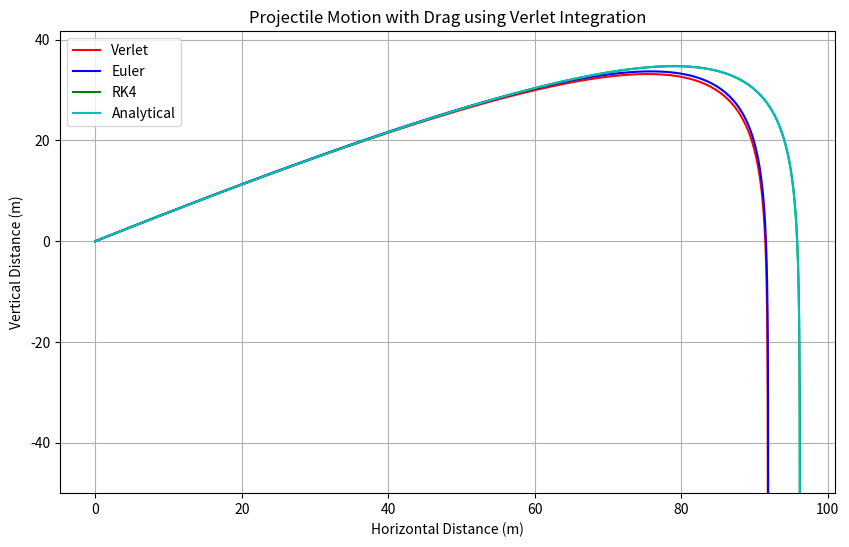

Python code for this plot:
import numpy as np
import matplotlib.pyplot as plt

# Constants
v_0 = 100  # Initial velocity (m/s)
angle = 30  # Launch angle (degrees)
theta = np.deg2rad(angle)  # Convert angle to radians
t0, tf, dt = 0, 12, 0.05  # Time parameters
g0 = 9.8

# Time array
t = np.arange(t0, tf, dt)

# Acceleration due to gravity (m/s^2)
a_g = np.array([0, -9.8])

# Initial conditions
v0 = np.array([v_0 * np.cos(theta), v_0 * np.sin(theta)])
r0 = np.array([0, 0])

k = 0.9

def drag_a(v, k, m=1):
    norm_v = np.linalg.norm(v)
    if norm_v == 0:
        return np.array([0, 0])  # Avoid division by zero
    drag_acc = - k * norm_v * (v / norm_v) / m
    return drag_acc

def projectile_motion_verlet(t, r0, v0):
    r = np.zeros((len(t), 2))  # Position array
    v = np.zeros((len(t), 2))  # Velocity array
    a = np.zeros((len(t), 2))  # Acceleration array

    # Initial conditions
    r[0] = r0
    v[0] = v0
    a[0] = a_g + drag_a(v0, k)

    for i in range(len(t) - 1):
        # Update position
        r[i + 1] = r[i] + v[i] * dt + 0.5 * a[i] * dt**2

        # Update acceleration
        a[i + 1] = a_g + drag_a(v[i],k)

        # Update velocity
        v[i + 1] = v[i] + 0.5 * (a[i] + a[i + 1]) * dt

    return r, v, a

def projectile_motion_euler(t, r0, v0):

    r = np.zeros((len(t), 2))  # Position array
    v = np.zeros((len(t), 2))  # Velocity array
    a = np.zeros((len(t), 2))  # Acceleration array

    a[0] = a_g + drag_a(v0, k)
    r[0] = r0
    v[0] = v0
    print(len(t))
    for i in range(len(t) - 1):
        a[i + 1] = a_g + drag_a(v[i],k)
        v[i + 1] = v[i] + a[i] * dt
        r[i + 1] = r[i] + v[i] * dt

    return r, v, a

def projectile_motion_rk4(t, r0, v0):
    dt = t[1] - t[0]  # Assuming uniform time steps

    # Initialize arrays to store positions, velocities, and accelerations
    r = np.zeros((len(t), 2))  # Position array
    v = np.zeros((len(t), 2))  # Velocity array
    a = np.zeros((len(t), 2))  # Acceleration array

    # Set initial conditions
    r[0] = r0
    v[0] = v0
    a[0] = a_g + drag_a(v0, k)

    def acc_func(v):
        return a_g + drag_a(v,k)
    
    for i in range(len(t) - 1):
        # Current state
        r_i = r[i]
        v_i = v[i]
        a_i = a[i]
        
        # RK4 coefficients
        k1_v = acc_func(v_i)
        k1_r = v_i
        k2_v = acc_func(v_i + k1_v * dt/2)
        k2_r = v_i + 0.5 * k1_v * dt
        k3_v = acc_func(v_i + k2_v * dt/2)
        k3_r = v_i + 0.5 * k2_v * dt
        k4_v = acc_func(v_i + k3_v * dt)
        k4_r = v_i + k3_v * dt

        # Update values using RK4
        v[i + 1] = v_i + (k1_v + 2 * k2_v + 2 * k3_v + k4_v) * dt / 6
        r[i + 1] = r_i + (k1_r + 2 * k2_r + 2 * k3_r + k4_r) * dt / 6
        
        # Compute acceleration for the next step
        a[i + 1] = a_g + drag_a(v[i + 1],k)
    
    return r, v, a

def projectile_motion_actual(t, r0, v0):
    r0_x = r0[0]
    r0_y = r0[1]
    v0_x = v0[0]
    v0_y = v0[1]
    a = np.zeros_like(t)
    def horizontal_motion(t,r0,v0):
        v = 1 / ((1 / v0) + (k * t))
        r = r0 + (1/k)*np.log(1 + k* v0 * t)
        return r,v
    
    def vertical_motion(t,r0,v0):
        # check velocities
        tau = np.sqrt(g0/k)
        t_crit = (tau / g0) * np.arctan(v0/tau)
        r = np.zeros_like(t)
        v = np.zeros_like(t)
        for i,t_val in enumerate(t):
            if t_val<= t_crit:
                v[i] = tau * np.tan(np.arctan(v0/tau) - (g0/tau)*t_val)
                r[i] = r0 + (tau*2/g0)*np.log((np.cos(np.arctan(v0/tau) - (g0/tau)*t_val))/(np.cos(np.arctan(v0/tau))))
            elif t_val > t_crit:
                v0 = 0
                r0 = np.max(r)
                v[i] = tau * np.tanh(np.arctanh(v0/tau) - (g0/tau) * t_val)
                r[i] = r0 - (tau*2/g0)*np.log((np.cosh(np.arctanh(v0/tau) + (g0/tau)*(t_val-t_crit)))/(np.cosh(np.arctanh(v0/tau))))
        return r,v,a
    print(r0,v0)
    print(r0_x, v0_x)
    horiz = horizontal_motion(t,r0_x,v0_x)
    verti = vertical_motion(t,r0_y,v0_y)
    r_x,r_y = horiz[0],verti[0]
    v_x,v_y = horiz[1],verti[1]

    plt.plot(t,r_x)
    plt.plot(t,r_y)
    plt.plot(r_x,r_y)
    plt.show()

    r_total = np.array([r_x,r_y])
    v_total = np.array([v_x,v_y])

    return r_total,v_total, a

# Run simulation
r_vrl, v_vrl, a_vrl = projectile_motion_verlet(t, r0, v0)
r_elr, v_elr, a_elr = projectile_motion_euler(t, r0, v0)
r_rk4, v_rk4, a_rk4 = projectile_motion_rk4(t, r0, v0)

dt = 0.0001
t_precise = np.arange(t0,tf,dt)
r_act, v_act, a_act = projectile_motion_euler(t_precise, r0, v0)


# Extract position components
r_vrlx = r_vrl[:, 0]
r_vrly = r_vrl[:, 1]
r_elrx = r_elr[:, 0]
r_elry = r_elr[:, 1]
r_rk4x = r_rk4[:, 0]
r_rk4y = r_rk4[:, 1]
r_actx = r_act[:, 0]
r_acty = r_act[:, 1]

# Plot results

plt.figure(figsize=(10, 6))
plt.plot(r_vrlx, r_vrly, color = 'r', label = 'Verlet')
plt.plot(r_elrx, r_elry, color = 'b', label = 'Euler')
plt.plot(r_rk4x, r_rk4y, color = 'g', label = 'RK4')
plt.plot(r_actx, r_acty, color = 'c', label = 'Analytical',  marker = '')

plt.ylim([-50,max(r_acty)*1.2])
plt.xlabel('Horizontal Distance (m)')
plt.ylabel('Vertical Distance (m)')
plt.title('Projectile Motion with Drag using Verlet Integration')
plt.legend()
plt.grid(True)
plt.show()
